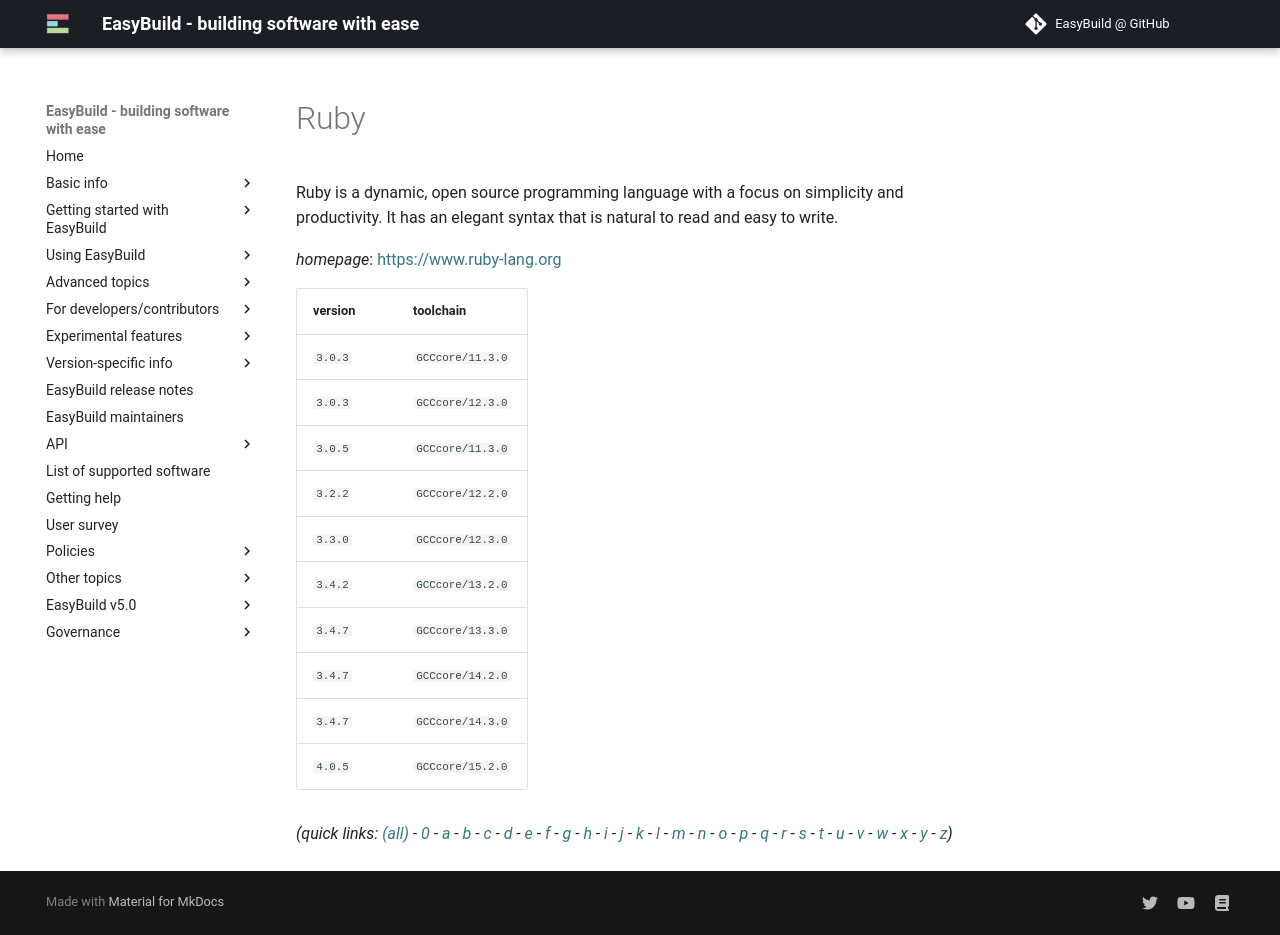

repository: easybuilders/easybuild-docs · page: version-specific/supported-software/r/Ruby/index.html · generator: mkdocs

---
search:
  boost: 0.5
---
# Ruby

Ruby is a dynamic, open source programming language with  a focus on simplicity and productivity. It has an elegant syntax that is  natural to read and easy to write.

*homepage*: <https://www.ruby-lang.org>

version | toolchain
--------|----------
``3.0.3`` | ``GCCcore/11.3.0``
``3.0.3`` | ``GCCcore/12.3.0``
``3.0.5`` | ``GCCcore/11.3.0``
``3.2.2`` | ``GCCcore/12.2.0``
``3.3.0`` | ``GCCcore/12.3.0``
``3.4.2`` | ``GCCcore/13.2.0``
``3.4.7`` | ``GCCcore/13.3.0``
``3.4.7`` | ``GCCcore/14.2.0``
``3.4.7`` | ``GCCcore/14.3.0``
``4.0.5`` | ``GCCcore/15.2.0``


*(quick links: [(all)](../index.md) - [0](../0/index.md) - [a](../a/index.md) - [b](../b/index.md) - [c](../c/index.md) - [d](../d/index.md) - [e](../e/index.md) - [f](../f/index.md) - [g](../g/index.md) - [h](../h/index.md) - [i](../i/index.md) - [j](../j/index.md) - [k](../k/index.md) - [l](../l/index.md) - [m](../m/index.md) - [n](../n/index.md) - [o](../o/index.md) - [p](../p/index.md) - [q](../q/index.md) - [r](../r/index.md) - [s](../s/index.md) - [t](../t/index.md) - [u](../u/index.md) - [v](../v/index.md) - [w](../w/index.md) - [x](../x/index.md) - [y](../y/index.md) - [z](../z/index.md))*
